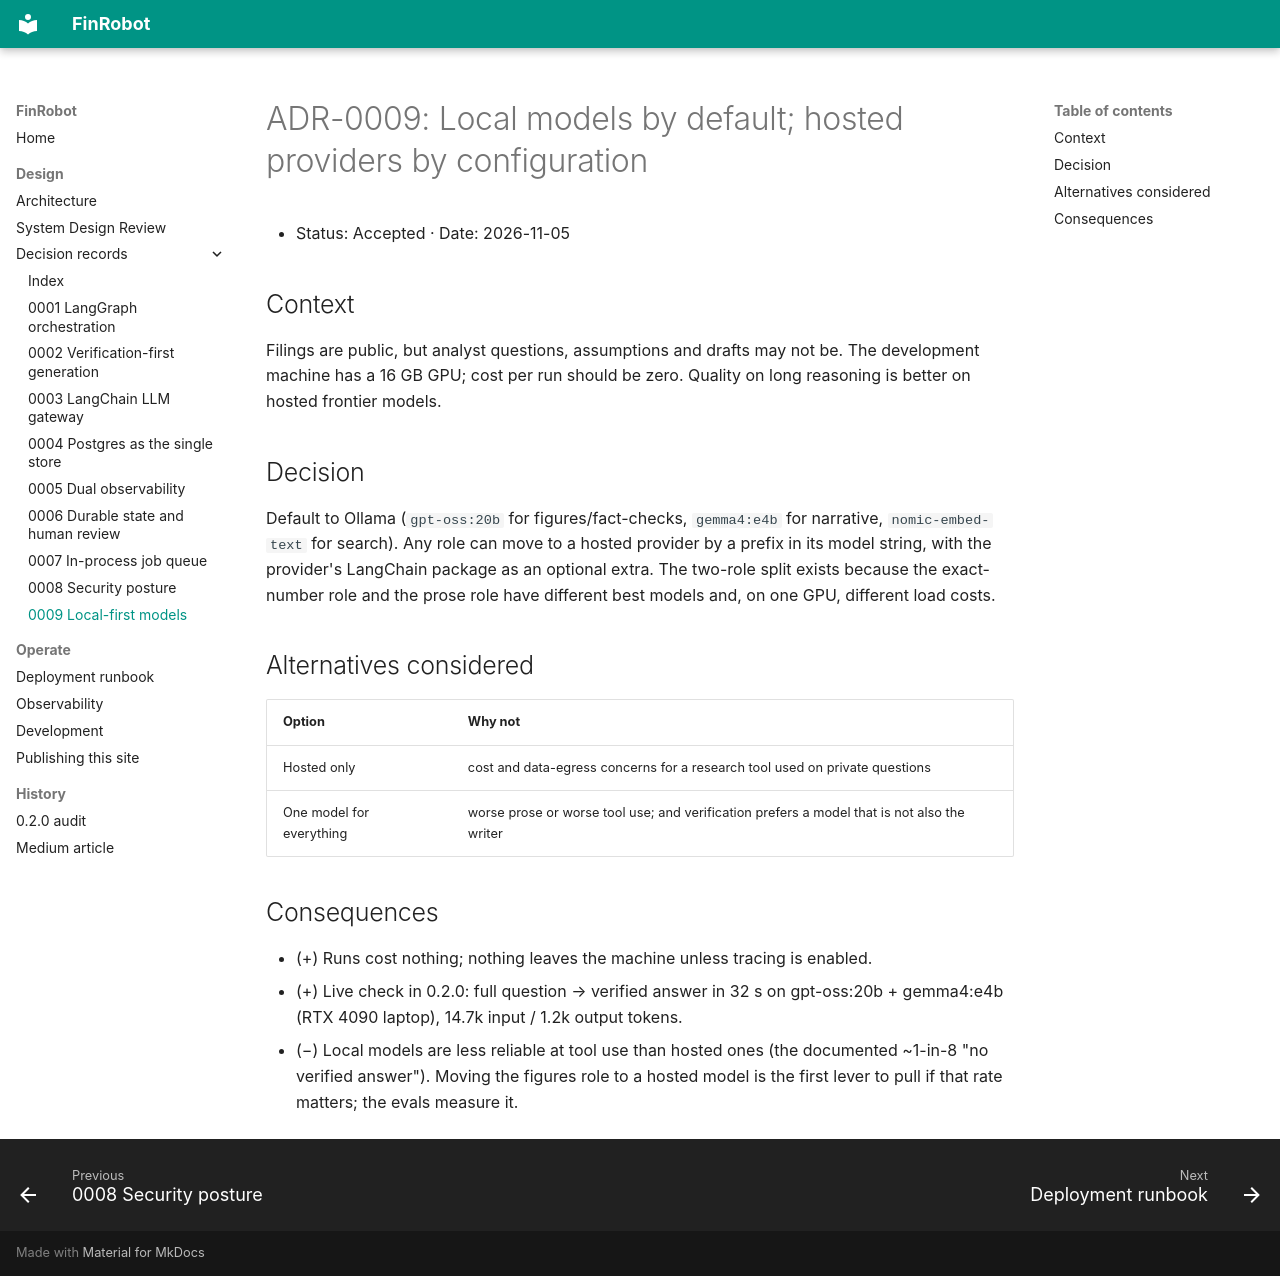

repository: sadiqgpasha89/FinRobot · page: adr/0009-local-first-models/index.html · generator: mkdocs

# ADR-0009: Local models by default; hosted providers by configuration

* Status: Accepted · Date: 2026-11-05

## Context
Filings are public, but analyst questions, assumptions and drafts may not be. The development machine has a 16 GB GPU; cost per run should be zero. Quality on long
reasoning is better on hosted frontier models.

## Decision
Default to Ollama (`gpt-oss:20b` for figures/fact-checks, `gemma4:e4b` for narrative, `nomic-embed-text` for search). Any role can move to a hosted
provider by a prefix in its model string, with the provider's LangChain package as an optional extra. The two-role split exists because the exact-number role and
the prose role have different best models and, on one GPU, different load costs.

## Alternatives considered
| Option | Why not |
|---|---|
| Hosted only | cost and data-egress concerns for a research tool used on private questions |
| One model for everything | worse prose or worse tool use; and verification prefers a model that is not also the writer |

## Consequences
* (+) Runs cost nothing; nothing leaves the machine unless tracing is enabled.
* (+) Live check in 0.2.0: full question → verified answer in 32 s on gpt-oss:20b + gemma4:e4b (RTX 4090 laptop), 14.7k input / 1.2k output tokens.
* (−) Local models are less reliable at tool use than hosted ones (the documented ~1-in-8 "no verified answer"). Moving the figures role to a hosted model is the first
  lever to pull if that rate matters; the evals measure it.
